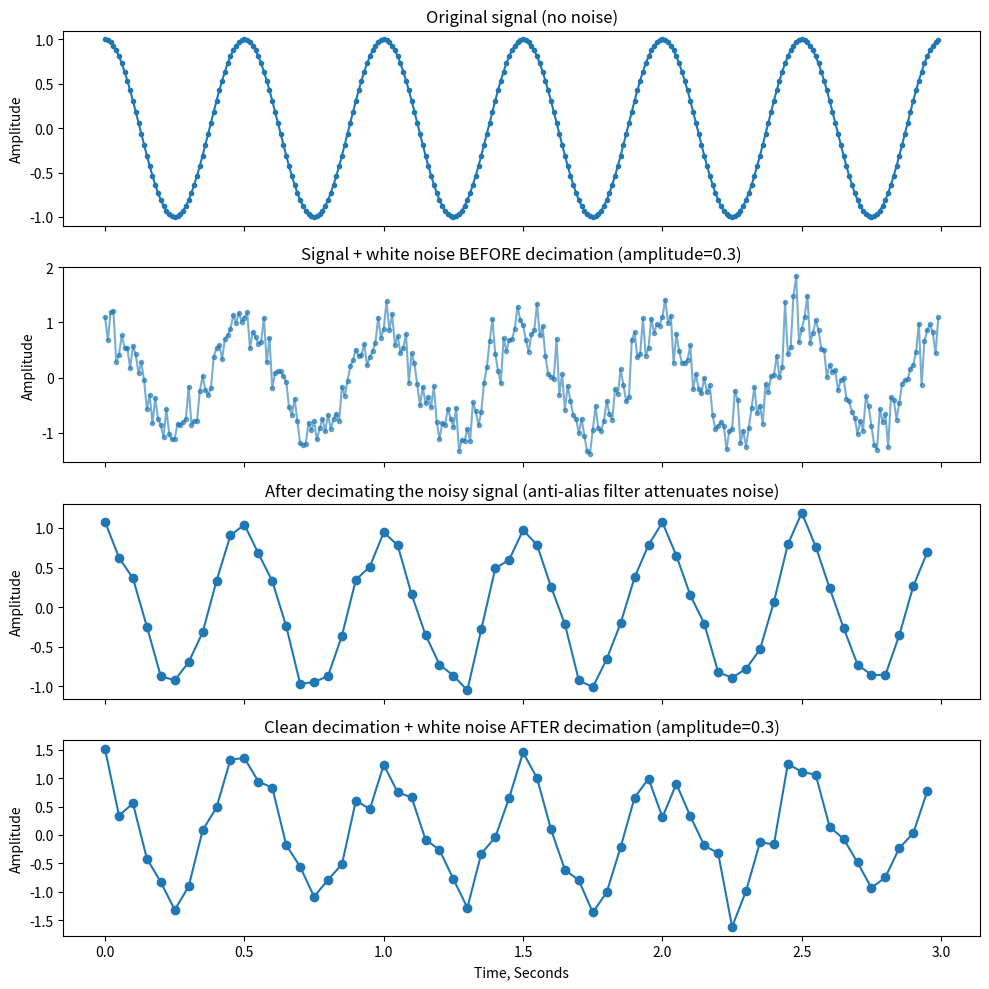

Write Python code to recreate this figure.
import numpy as np
from scipy import signal
import matplotlib.pyplot as plt


wave_duration = 3
sample_rate = 100
freq = 2
q = 5
noise_amplitude = 0.3
rng = np.random.default_rng(seed=42)


samples = wave_duration*sample_rate
samples_decimated = int(samples/q)


x = np.linspace(0, wave_duration, samples, endpoint=False)
xnew = np.linspace(0, wave_duration, samples_decimated, endpoint=False)

y = np.cos(x*np.pi*freq*2)

# Noise before decimation: added at full sample rate, then decimated
# The decimate() low-pass filter will attenuate high-frequency noise components
noise_pre = rng.normal(0, noise_amplitude, size=samples)
y_noisy_pre = y + noise_pre
ydem_from_noisy = signal.decimate(y_noisy_pre, q)

# Clean decimation for reference
ydem = signal.decimate(y, q)

# Noise after decimation: added at the reduced sample rate, no filtering applied
noise_post = rng.normal(0, noise_amplitude, size=samples_decimated)
ydem_noisy_post = ydem + noise_post


fig, axes = plt.subplots(4, 1, figsize=(10, 10), sharex=True)

axes[0].plot(x, y, '.-')
axes[0].set_title('Original signal (no noise)')
axes[0].set_ylabel('Amplitude')

axes[1].plot(x, y_noisy_pre, '.-', alpha=0.6)
axes[1].set_title(f'Signal + white noise BEFORE decimation (amplitude={noise_amplitude})')
axes[1].set_ylabel('Amplitude')

axes[2].plot(xnew, ydem_from_noisy, 'o-')
axes[2].set_title('After decimating the noisy signal (anti-alias filter attenuates noise)')
axes[2].set_ylabel('Amplitude')

axes[3].plot(xnew, ydem_noisy_post, 'o-')
axes[3].set_title(f'Clean decimation + white noise AFTER decimation (amplitude={noise_amplitude})')
axes[3].set_ylabel('Amplitude')
axes[3].set_xlabel('Time, Seconds')

plt.tight_layout()
plt.show()
